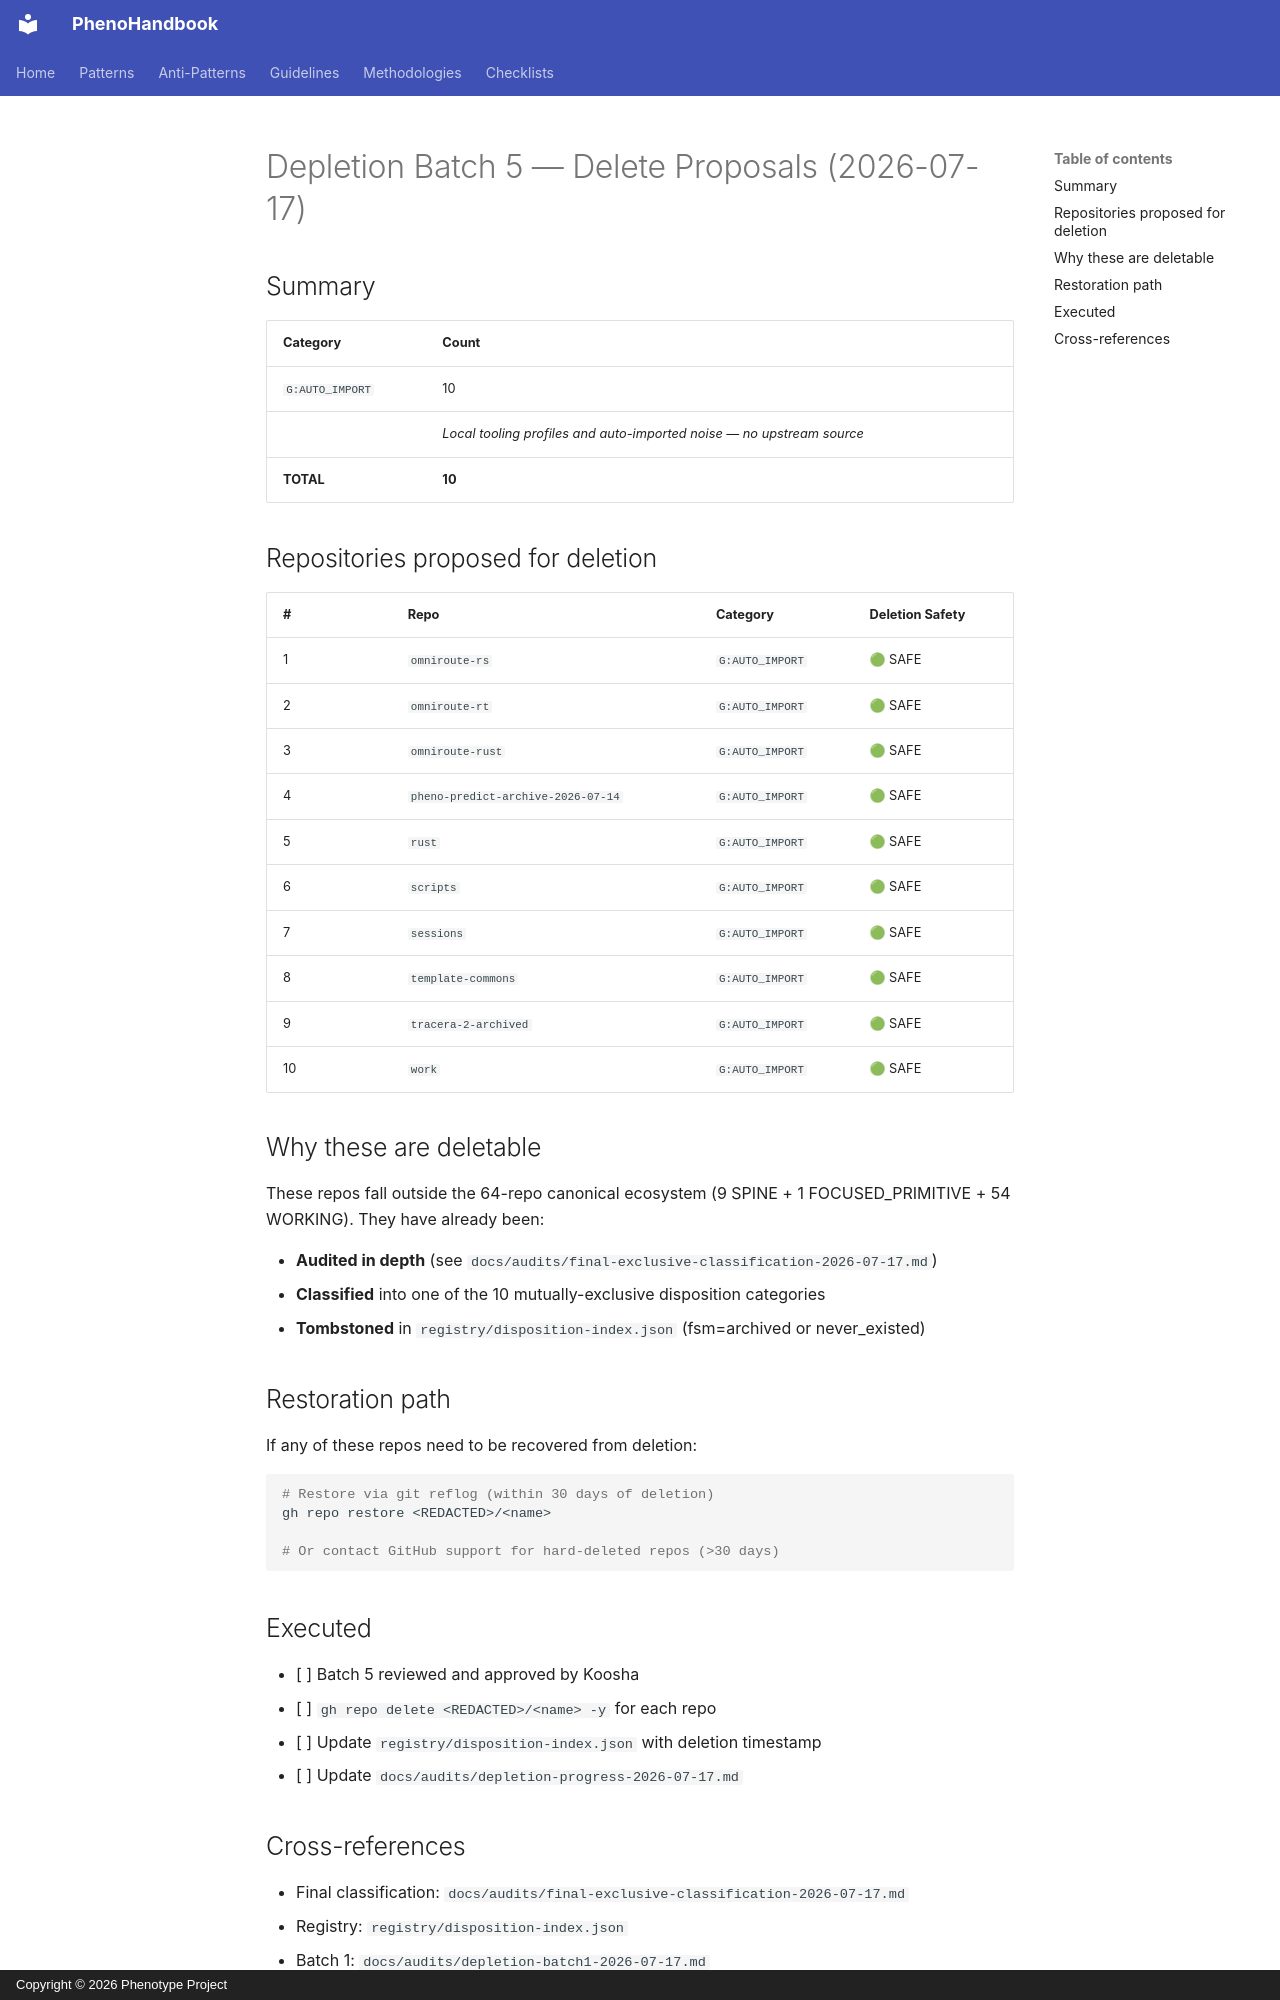

repository: KooshaPari/PhenoShared · page: audits/depletion-batch5-2026-07-17/index.html · generator: mkdocs · copyright: Copyright © 2026 Phenotype Project

# Depletion Batch 5 — Delete Proposals (2026-07-17)

## Summary

| Category | Count |
|---|---|
| `G:AUTO_IMPORT` | 10 |
| | _Local tooling profiles and auto-imported noise — no upstream source_ |
| **TOTAL** | **10** |

## Repositories proposed for deletion

| # | Repo | Category | Deletion Safety |
|---|---|---|---|
|  1 | `omniroute-rs` | `G:AUTO_IMPORT` | 🟢 SAFE |
|  2 | `omniroute-rt` | `G:AUTO_IMPORT` | 🟢 SAFE |
|  3 | `omniroute-rust` | `G:AUTO_IMPORT` | 🟢 SAFE |
|  4 | `pheno-predict-archive-2026-07-14` | `G:AUTO_IMPORT` | 🟢 SAFE |
|  5 | `rust` | `G:AUTO_IMPORT` | 🟢 SAFE |
|  6 | `scripts` | `G:AUTO_IMPORT` | 🟢 SAFE |
|  7 | `sessions` | `G:AUTO_IMPORT` | 🟢 SAFE |
|  8 | `template-commons` | `G:AUTO_IMPORT` | 🟢 SAFE |
|  9 | `tracera-2-archived` | `G:AUTO_IMPORT` | 🟢 SAFE |
| 10 | `work` | `G:AUTO_IMPORT` | 🟢 SAFE |

## Why these are deletable

These repos fall outside the 64-repo canonical ecosystem (9 SPINE + 1 FOCUSED_PRIMITIVE + 54 WORKING). They have already been:

- **Audited in depth** (see `docs/audits/final-exclusive-classification-2026-07-17.md`)
- **Classified** into one of the 10 mutually-exclusive disposition categories
- **Tombstoned** in `registry/disposition-index.json` (fsm=archived or never_existed)

## Restoration path

If any of these repos need to be recovered from deletion:

```bash
# Restore via git reflog (within 30 days of deletion)
gh repo restore <REDACTED>/<name>

# Or contact GitHub support for hard-deleted repos (>30 days)
```

## Executed

- [ ] Batch 5 reviewed and approved by Koosha
- [ ] `gh repo delete <REDACTED>/<name> -y` for each repo
- [ ] Update `registry/disposition-index.json` with deletion timestamp
- [ ] Update `docs/audits/depletion-progress-2026-07-17.md`
